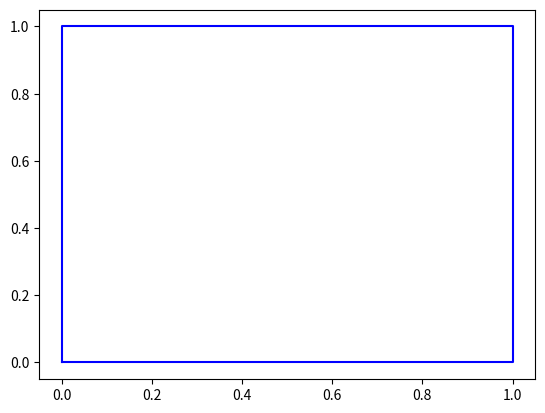

This figure's Python source:
import matplotlib.pyplot as plt

plt.plot([0, 1, 1, 0, 0], [0, 0, 1, 1, 0], 'b-')

plt.show()